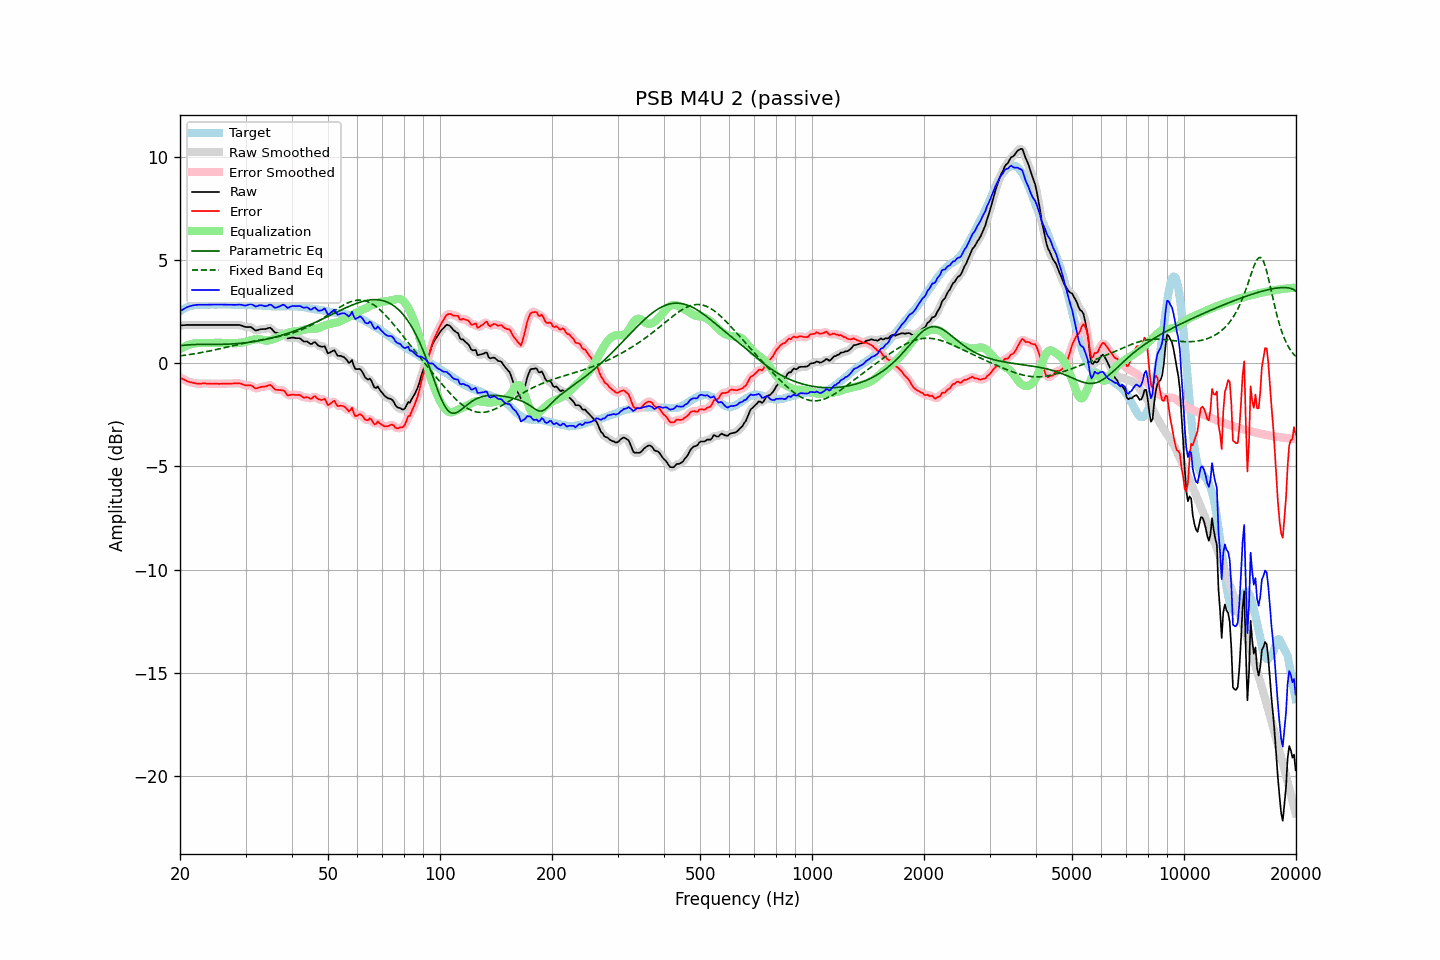

The data file committed next to this chart (first rows):
frequency, raw, error, smoothed, error_smoothed, equalization, parametric_eq, fixed_band_eq, equalized_raw, equalized_smoothed, target
20.00, 1.84, -0.69, 1.84, -0.69, 0.69, 0.85, 0.36, 2.53, 2.52, 2.53
20.20, 1.84, -0.74, 1.84, -0.73, 0.73, 0.86, 0.37, 2.57, 2.58, 2.58
20.40, 1.85, -0.78, 1.85, -0.77, 0.78, 0.87, 0.38, 2.62, 2.62, 2.63
20.61, 1.85, -0.81, 1.85, -0.81, 0.81, 0.88, 0.39, 2.66, 2.67, 2.65
20.81, 1.86, -0.85, 1.86, -0.85, 0.85, 0.88, 0.40, 2.71, 2.70, 2.71
21.02, 1.86, -0.89, 1.86, -0.88, 0.88, 0.89, 0.41, 2.74, 2.74, 2.75
21.23, 1.86, -0.91, 1.86, -0.91, 0.91, 0.90, 0.42, 2.76, 2.77, 2.77
21.44, 1.86, -0.93, 1.86, -0.93, 0.93, 0.90, 0.44, 2.79, 2.79, 2.79
21.66, 1.86, -0.95, 1.86, -0.94, 0.95, 0.91, 0.45, 2.81, 2.81, 2.81
21.87, 1.86, -0.96, 1.86, -0.96, 0.96, 0.91, 0.46, 2.82, 2.82, 2.82
22.09, 1.86, -0.98, 1.86, -0.98, 0.97, 0.91, 0.47, 2.83, 2.83, 2.84
22.31, 1.86, -0.99, 1.86, -0.98, 0.98, 0.91, 0.49, 2.84, 2.84, 2.85
22.54, 1.86, -0.99, 1.86, -0.99, 0.98, 0.92, 0.50, 2.84, 2.84, 2.85
22.76, 1.86, -0.99, 1.86, -0.98, 0.98, 0.92, 0.52, 2.84, 2.84, 2.85
22.99, 1.86, -0.98, 1.86, -0.98, 0.99, 0.92, 0.53, 2.84, 2.84, 2.84
23.22, 1.86, -0.98, 1.86, -0.98, 0.99, 0.92, 0.54, 2.84, 2.84, 2.84
23.45, 1.86, -0.98, 1.86, -0.98, 0.99, 0.92, 0.56, 2.84, 2.84, 2.84
23.69, 1.86, -0.99, 1.86, -0.98, 0.98, 0.92, 0.57, 2.84, 2.84, 2.85
23.92, 1.86, -0.99, 1.86, -0.99, 0.98, 0.92, 0.59, 2.84, 2.84, 2.85
24.16, 1.86, -0.99, 1.86, -0.99, 0.99, 0.92, 0.61, 2.84, 2.84, 2.85
24.40, 1.86, -1.00, 1.86, -0.99, 0.99, 0.92, 0.62, 2.85, 2.85, 2.86
24.65, 1.86, -0.99, 1.86, -0.99, 0.99, 0.92, 0.64, 2.85, 2.85, 2.85
24.89, 1.86, -0.99, 1.86, -0.99, 0.99, 0.92, 0.66, 2.85, 2.85, 2.85
25.14, 1.86, -0.99, 1.86, -0.99, 0.99, 0.92, 0.67, 2.85, 2.85, 2.85
25.39, 1.86, -1.00, 1.86, -0.99, 0.99, 0.92, 0.69, 2.85, 2.85, 2.86
25.65, 1.86, -1.00, 1.86, -0.99, 0.99, 0.92, 0.71, 2.85, 2.85, 2.86
25.91, 1.86, -0.99, 1.86, -0.99, 0.99, 0.92, 0.73, 2.85, 2.85, 2.85
26.16, 1.86, -0.99, 1.86, -0.99, 0.99, 0.92, 0.75, 2.85, 2.85, 2.85
26.43, 1.86, -0.99, 1.86, -0.99, 0.99, 0.92, 0.76, 2.85, 2.85, 2.85
26.69, 1.86, -0.99, 1.86, -0.99, 0.99, 0.93, 0.78, 2.85, 2.85, 2.85
26.96, 1.86, -0.99, 1.86, -0.99, 0.99, 0.93, 0.80, 2.84, 2.84, 2.85
27.23, 1.86, -0.99, 1.86, -0.99, 0.98, 0.93, 0.82, 2.84, 2.84, 2.85
27.50, 1.86, -0.99, 1.86, -0.98, 0.98, 0.94, 0.84, 2.84, 2.84, 2.85
27.77, 1.86, -0.98, 1.86, -0.98, 0.97, 0.94, 0.86, 2.83, 2.83, 2.84
28.05, 1.86, -0.98, 1.86, -0.97, 0.97, 0.95, 0.88, 2.83, 2.83, 2.84
28.33, 1.86, -0.97, 1.86, -0.97, 0.98, 0.95, 0.89, 2.83, 2.84, 2.83
28.62, 1.86, -0.97, 1.86, -0.97, 0.98, 0.96, 0.91, 2.84, 2.84, 2.83
28.90, 1.86, -0.98, 1.85, -0.98, 0.99, 0.96, 0.93, 2.85, 2.85, 2.84
29.19, 1.84, -0.99, 1.84, -0.99, 1.00, 0.97, 0.95, 2.84, 2.84, 2.83
29.48, 1.81, -1.03, 1.81, -1.02, 1.01, 0.98, 0.96, 2.82, 2.82, 2.84
29.78, 1.78, -1.05, 1.78, -1.05, 1.03, 0.99, 0.98, 2.80, 2.81, 2.83
30.08, 1.76, -1.08, 1.76, -1.07, 1.04, 1.00, 1.00, 2.80, 2.81, 2.84
30.38, 1.76, -1.07, 1.76, -1.07, 1.07, 1.01, 1.01, 2.83, 2.83, 2.83
30.68, 1.76, -1.07, 1.76, -1.07, 1.09, 1.02, 1.03, 2.85, 2.85, 2.83
30.99, 1.76, -1.07, 1.74, -1.08, 1.12, 1.03, 1.05, 2.88, 2.86, 2.83
31.30, 1.71, -1.11, 1.70, -1.12, 1.14, 1.04, 1.06, 2.84, 2.84, 2.82
31.61, 1.65, -1.17, 1.65, -1.17, 1.15, 1.05, 1.08, 2.80, 2.80, 2.82
31.93, 1.59, -1.23, 1.61, -1.20, 1.16, 1.06, 1.09, 2.75, 2.77, 2.82
32.24, 1.60, -1.21, 1.60, -1.21, 1.17, 1.08, 1.10, 2.77, 2.78, 2.81
32.57, 1.63, -1.18, 1.62, -1.19, 1.18, 1.09, 1.12, 2.80, 2.79, 2.81
32.89, 1.65, -1.16, 1.64, -1.16, 1.17, 1.11, 1.13, 2.82, 2.81, 2.81
33.22, 1.66, -1.14, 1.66, -1.14, 1.15, 1.12, 1.14, 2.81, 2.80, 2.80
33.55, 1.66, -1.14, 1.66, -1.14, 1.12, 1.14, 1.16, 2.78, 2.78, 2.80
33.89, 1.66, -1.13, 1.67, -1.12, 1.11, 1.15, 1.17, 2.76, 2.77, 2.79
34.23, 1.68, -1.11, 1.69, -1.10, 1.10, 1.17, 1.19, 2.78, 2.79, 2.79
34.57, 1.71, -1.07, 1.71, -1.07, 1.11, 1.19, 1.20, 2.81, 2.82, 2.78
34.92, 1.73, -1.05, 1.71, -1.07, 1.12, 1.21, 1.21, 2.85, 2.83, 2.78
35.27, 1.67, -1.10, 1.66, -1.11, 1.15, 1.23, 1.23, 2.82, 2.81, 2.77
35.62, 1.58, -1.19, 1.59, -1.18, 1.17, 1.25, 1.24, 2.75, 2.76, 2.77
35.97, 1.50, -1.27, 1.52, -1.25, 1.20, 1.27, 1.26, 2.69, 2.71, 2.77
... 635 more rows
